3-way image classification set "dataset" from GitHub (AicoSchreurs/street-type-classification-yolov8); label vocabulary: fietsstraat, rural road, snelweg.

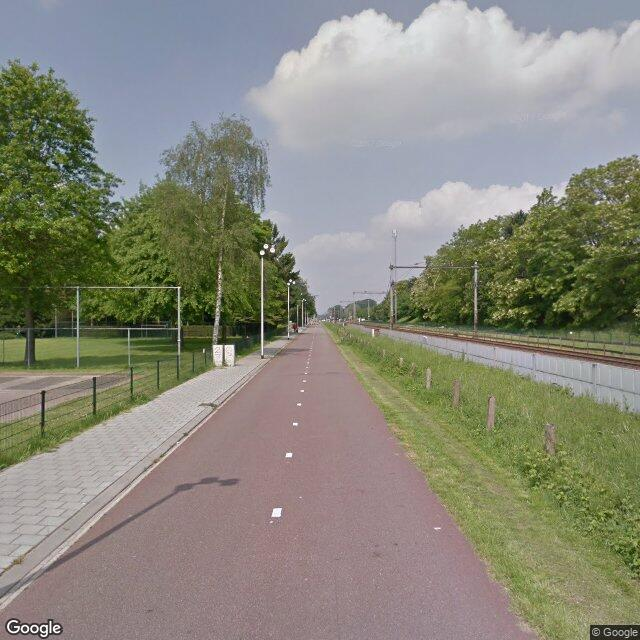
Label: fietsstraat

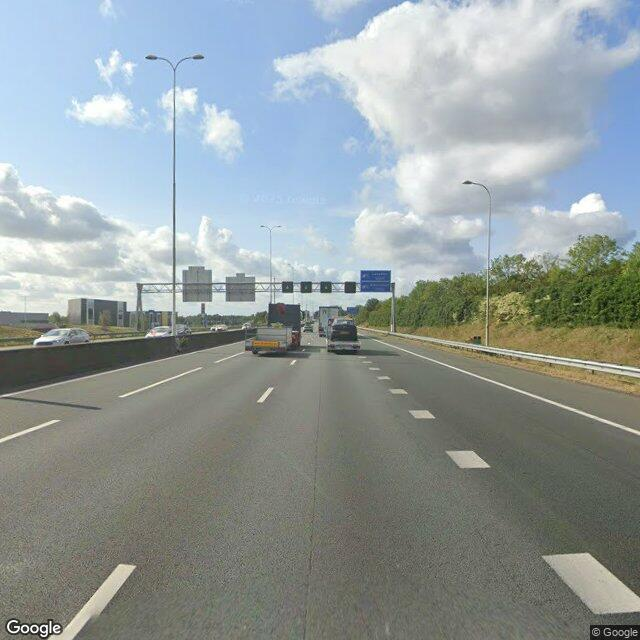
Label: snelweg

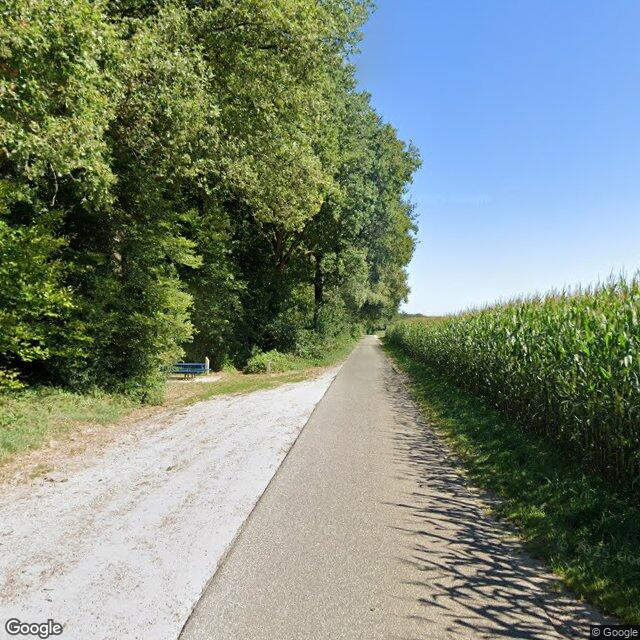
Label: rural road

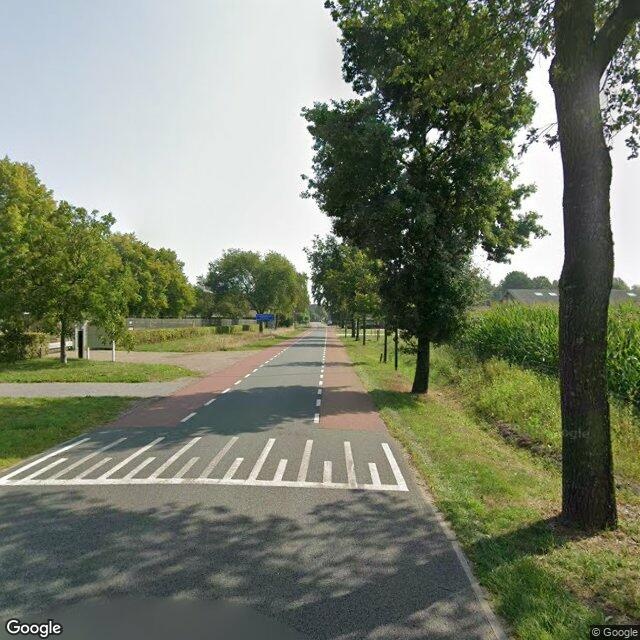
Label: rural road

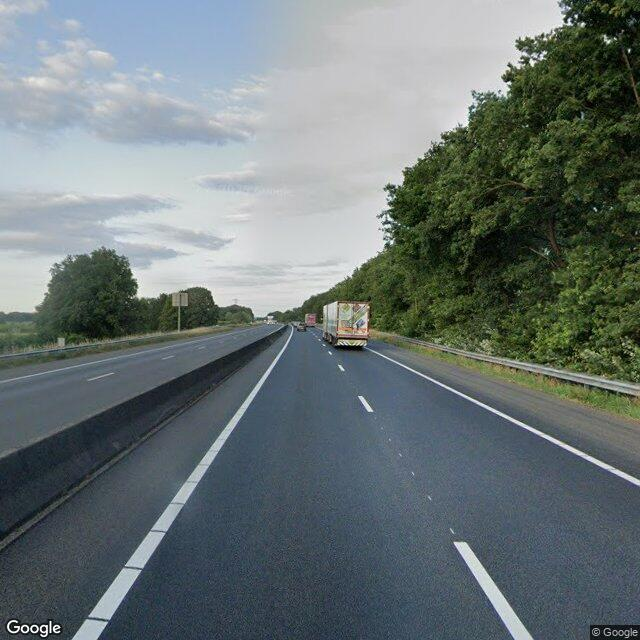
Label: snelweg

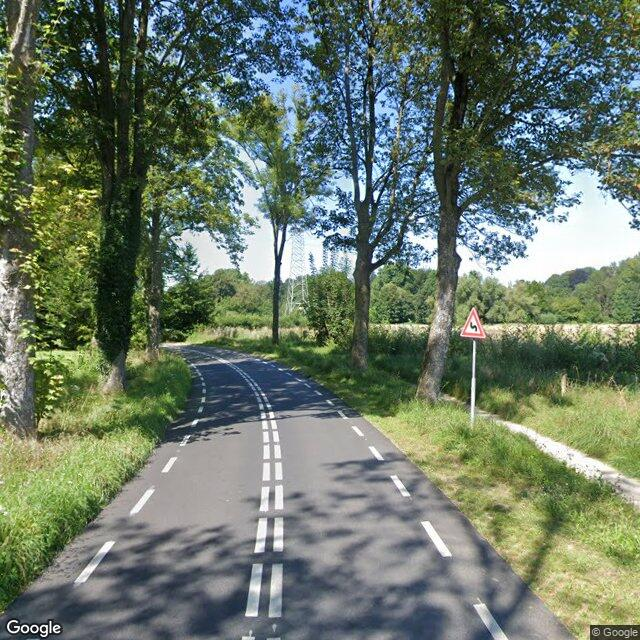
Label: fietsstraat
